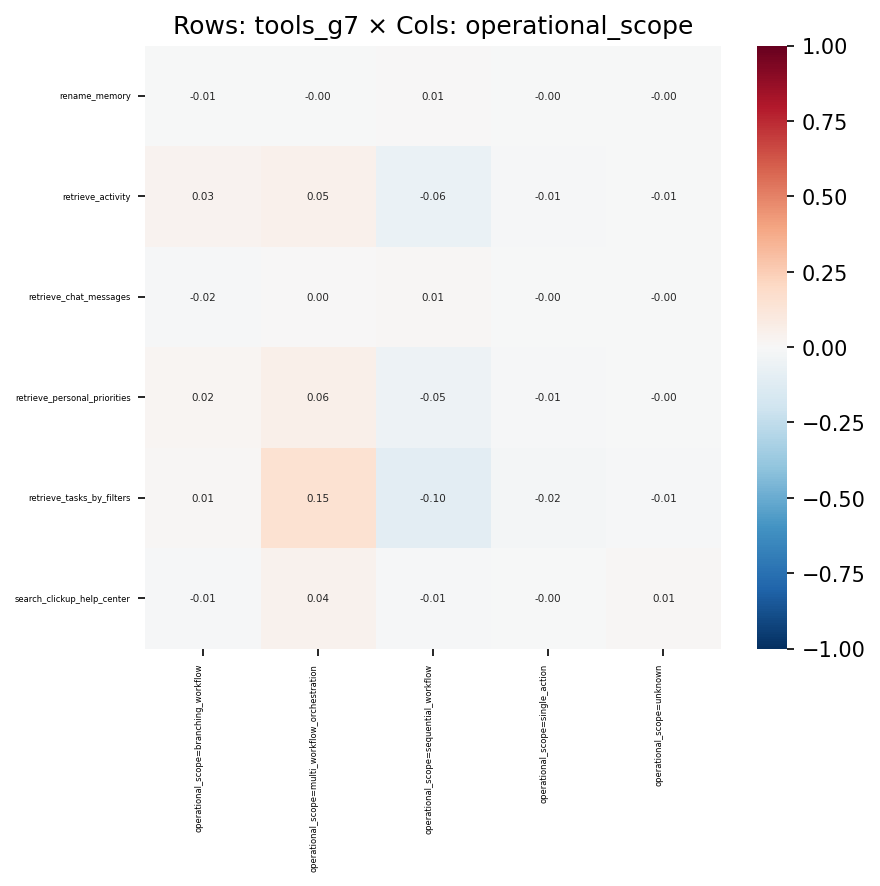

The table this chart was drawn from, first rows:
, operational_scope=branching_workflow, operational_scope=multi_workflow_orchest…, operational_scope=sequential_workflow, operational_scope=single_action, operational_scope=unknown
rename_memory, -0.005321, -0.0008538, 0.006326, -0.0003124, -0.0001965
retrieve_activity, 0.03155, 0.05198, -0.06416, -0.01461, -0.007618
retrieve_chat_messages, -0.01515, 0.003307, 0.01441, -0.0005354, -0.001634
retrieve_personal_priorities, 0.01584, 0.05552, -0.05068, -0.008891, -0.004135
retrieve_tasks_by_filters, 0.009995, 0.1544, -0.1045, -0.02321, -0.01161
search_clickup_help_center, -0.01405, 0.04013, -0.01121, -0.002294, 0.0119
